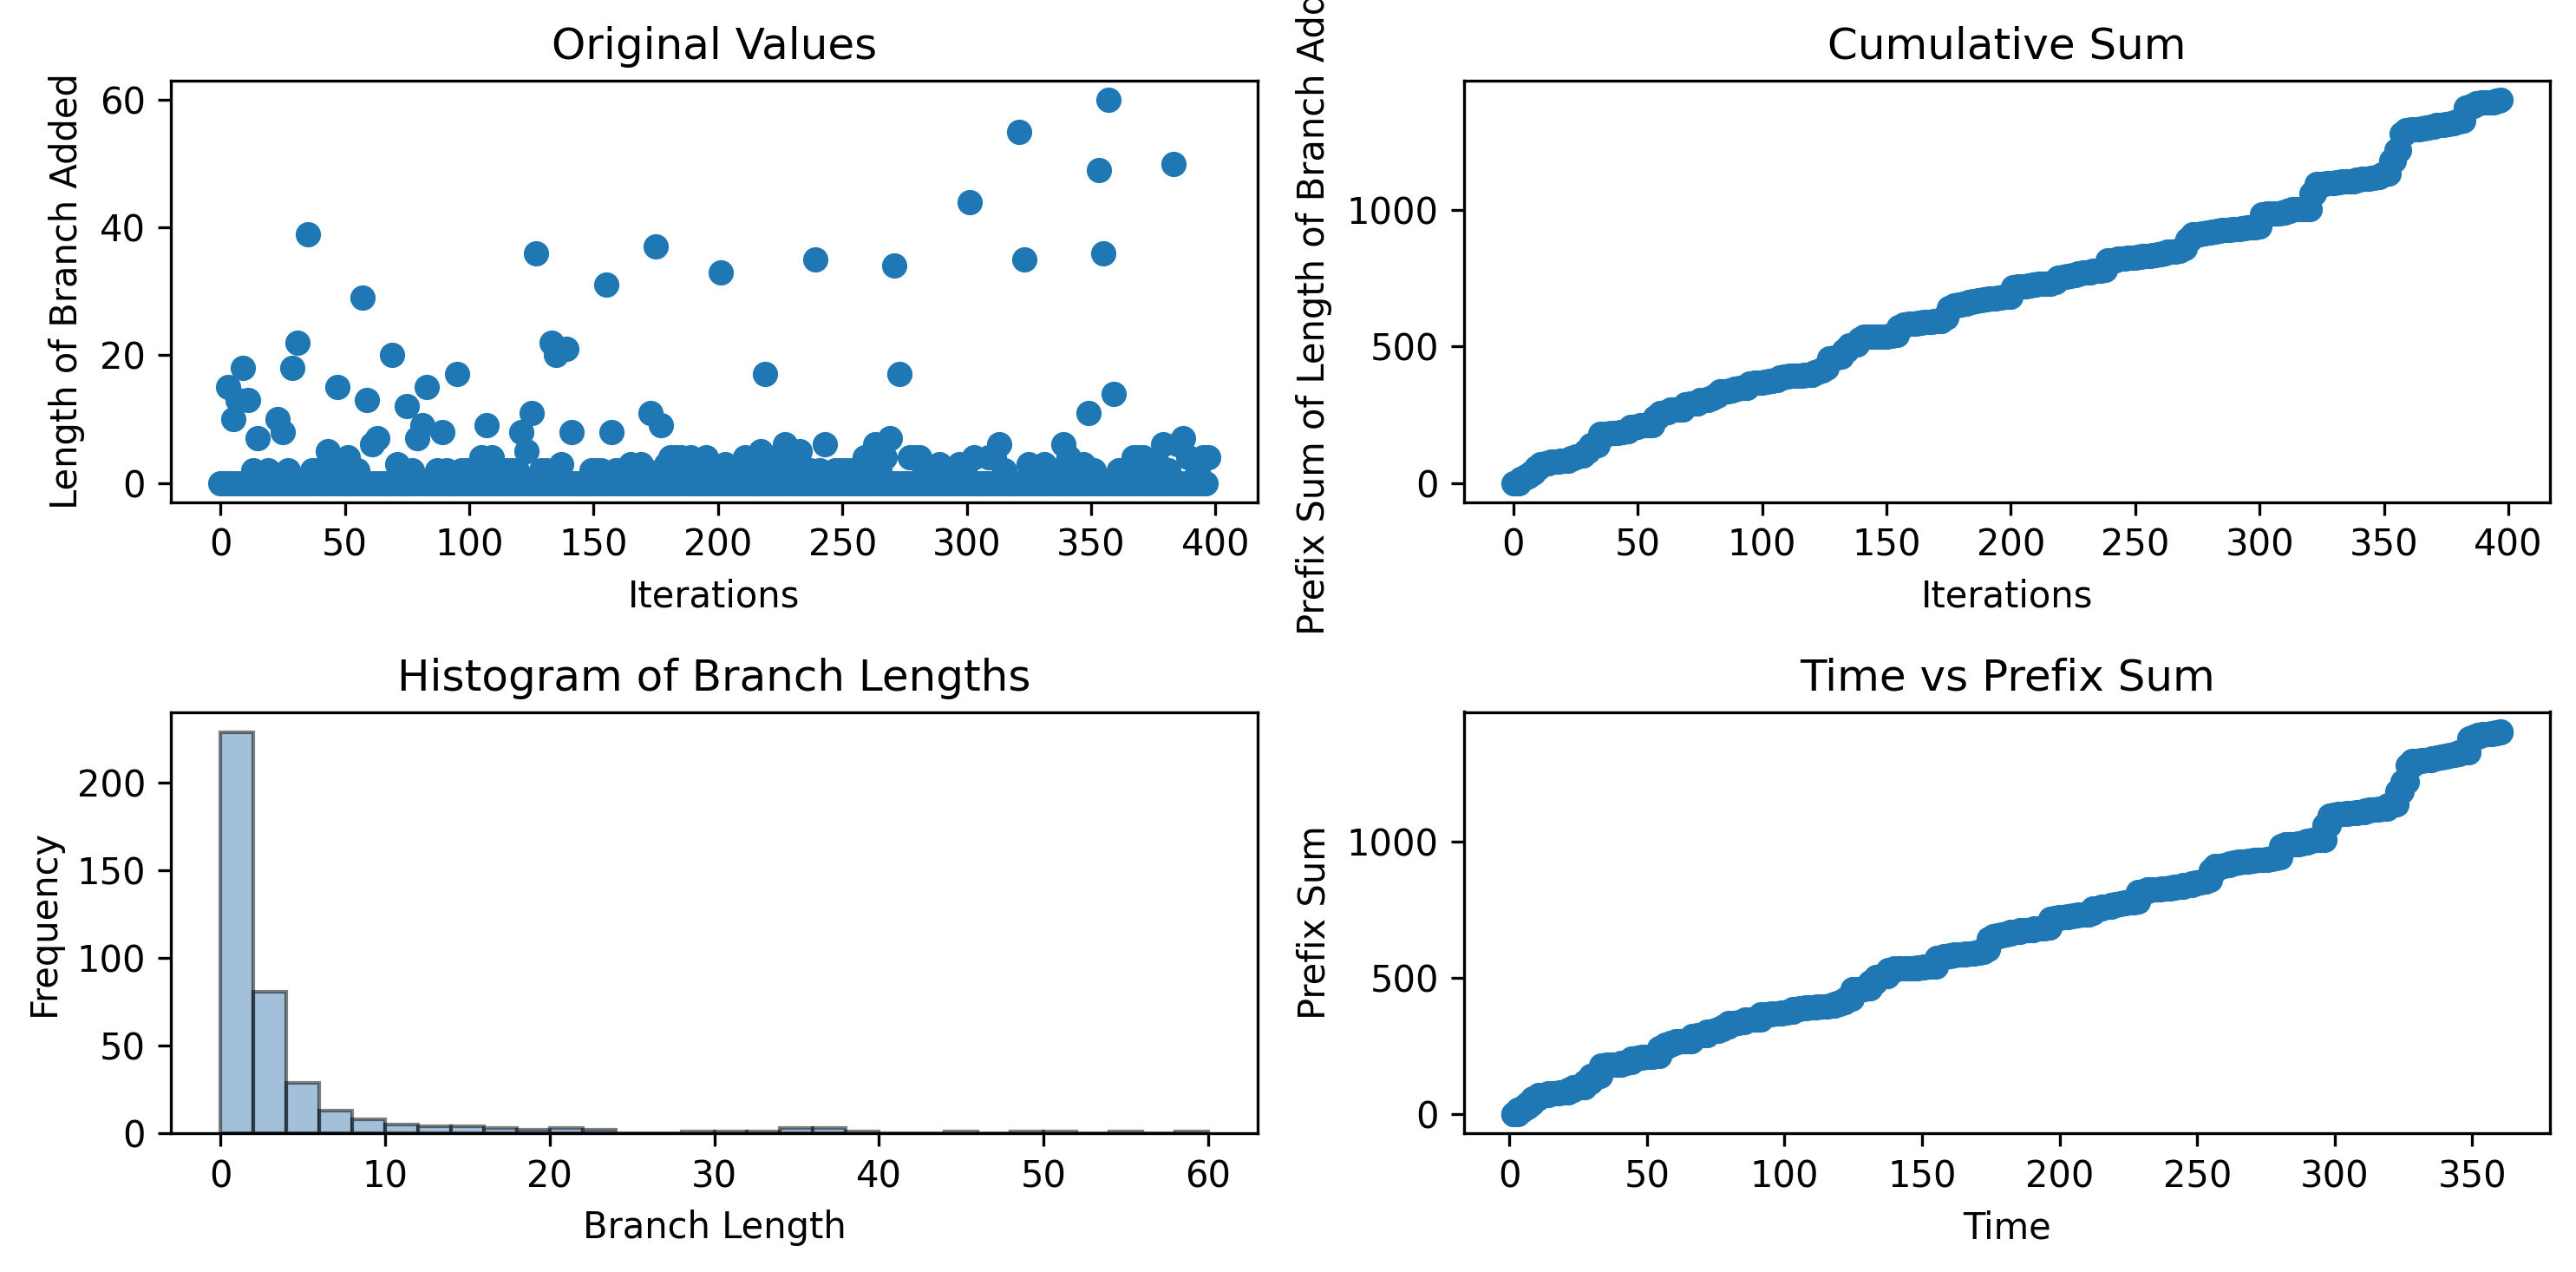

Data behind this chart, as committed beside it:
0, 0, 0, 15, 0, 10, 0, 13, 0, 18, 0, 13, 0, 2, 0, 7, 0, 0, 0, 2, 0, 0, 0, 10
1.461, 1.461, 3.14, 3.14, 4.828, 4.828, 6.537, 6.537, 8.215, 8.502, 10.25, 10.54, 12.32, 12.32, 14.25, 14.25, 16.04, 16.04, 17.82, 18.12, 19.81, 19.81, 21.48, 21.48
